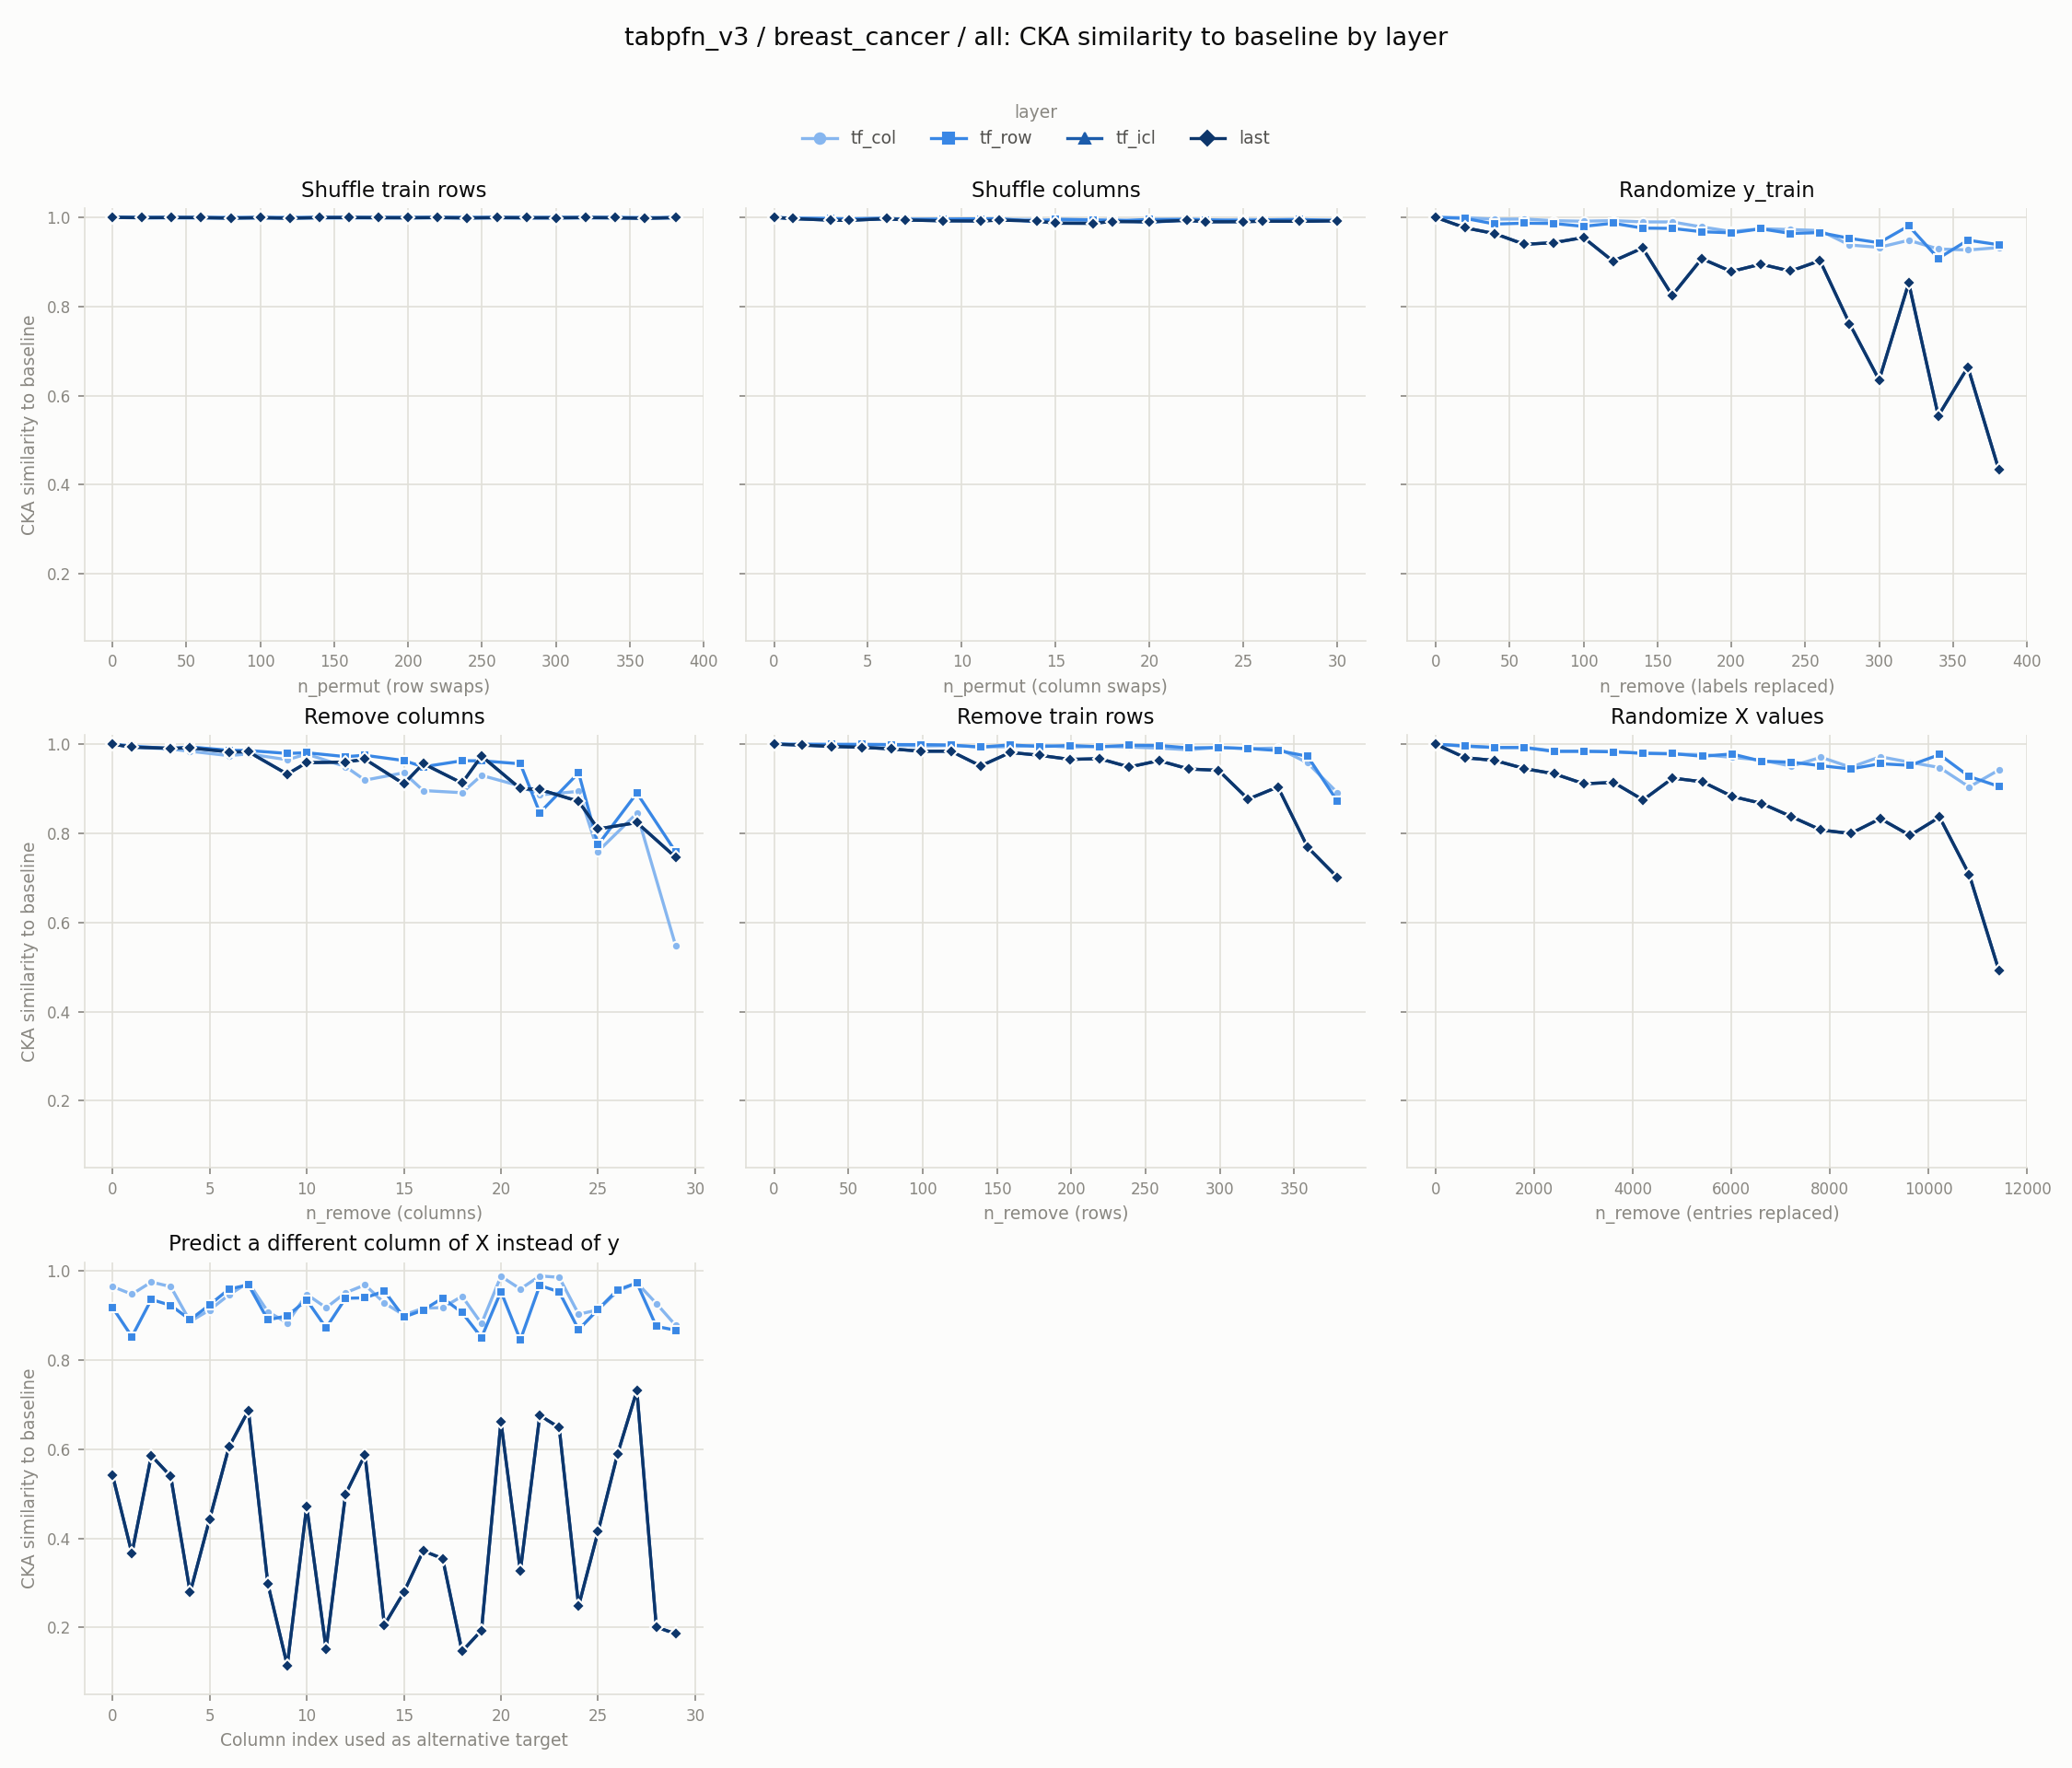

Values plotted in this chart, from the file beside it:
experiment, layer, level, value
row_shuffle, tf_col, 0, 1.0
row_shuffle, tf_col, 20, 0.9983
row_shuffle, tf_col, 40, 0.9985
row_shuffle, tf_col, 60, 0.9982
row_shuffle, tf_col, 80, 0.9984
row_shuffle, tf_col, 100, 0.9981
row_shuffle, tf_col, 120, 0.9983
row_shuffle, tf_col, 140, 0.9982
row_shuffle, tf_col, 160, 0.9983
row_shuffle, tf_col, 180, 0.9983
row_shuffle, tf_col, 200, 0.9986
row_shuffle, tf_col, 220, 0.9985
row_shuffle, tf_col, 240, 0.9984
row_shuffle, tf_col, 260, 0.9985
row_shuffle, tf_col, 280, 0.9982
row_shuffle, tf_col, 300, 0.9983
row_shuffle, tf_col, 320, 0.9984
row_shuffle, tf_col, 340, 0.9984
row_shuffle, tf_col, 360, 0.9984
row_shuffle, tf_col, 381, 0.9982
col_shuffle, tf_col, 0, 1.0
col_shuffle, tf_col, 1, 0.9981
col_shuffle, tf_col, 3, 0.9976
col_shuffle, tf_col, 4, 0.9955
col_shuffle, tf_col, 6, 0.9962
col_shuffle, tf_col, 7, 0.9968
col_shuffle, tf_col, 9, 0.9952
col_shuffle, tf_col, 11, 0.9964
col_shuffle, tf_col, 12, 0.9953
col_shuffle, tf_col, 14, 0.9951
col_shuffle, tf_col, 15, 0.9941
col_shuffle, tf_col, 17, 0.9933
col_shuffle, tf_col, 18, 0.9958
col_shuffle, tf_col, 20, 0.9877
col_shuffle, tf_col, 22, 0.9952
col_shuffle, tf_col, 23, 0.9924
col_shuffle, tf_col, 25, 0.9955
col_shuffle, tf_col, 26, 0.9946
col_shuffle, tf_col, 28, 0.9941
col_shuffle, tf_col, 30, 0.9944
random_labels, tf_col, 0, 1.0
random_labels, tf_col, 20, 0.9993
random_labels, tf_col, 40, 0.9958
random_labels, tf_col, 60, 0.9962
random_labels, tf_col, 80, 0.9925
random_labels, tf_col, 100, 0.9913
random_labels, tf_col, 120, 0.9927
random_labels, tf_col, 140, 0.9898
random_labels, tf_col, 160, 0.9897
random_labels, tf_col, 180, 0.9785
random_labels, tf_col, 200, 0.9682
random_labels, tf_col, 220, 0.9745
random_labels, tf_col, 240, 0.9726
random_labels, tf_col, 260, 0.9704
random_labels, tf_col, 280, 0.9379
random_labels, tf_col, 300, 0.9327
random_labels, tf_col, 320, 0.9486
random_labels, tf_col, 340, 0.9291
random_labels, tf_col, 360, 0.9267
random_labels, tf_col, 381, 0.9322
... 540 more rows
